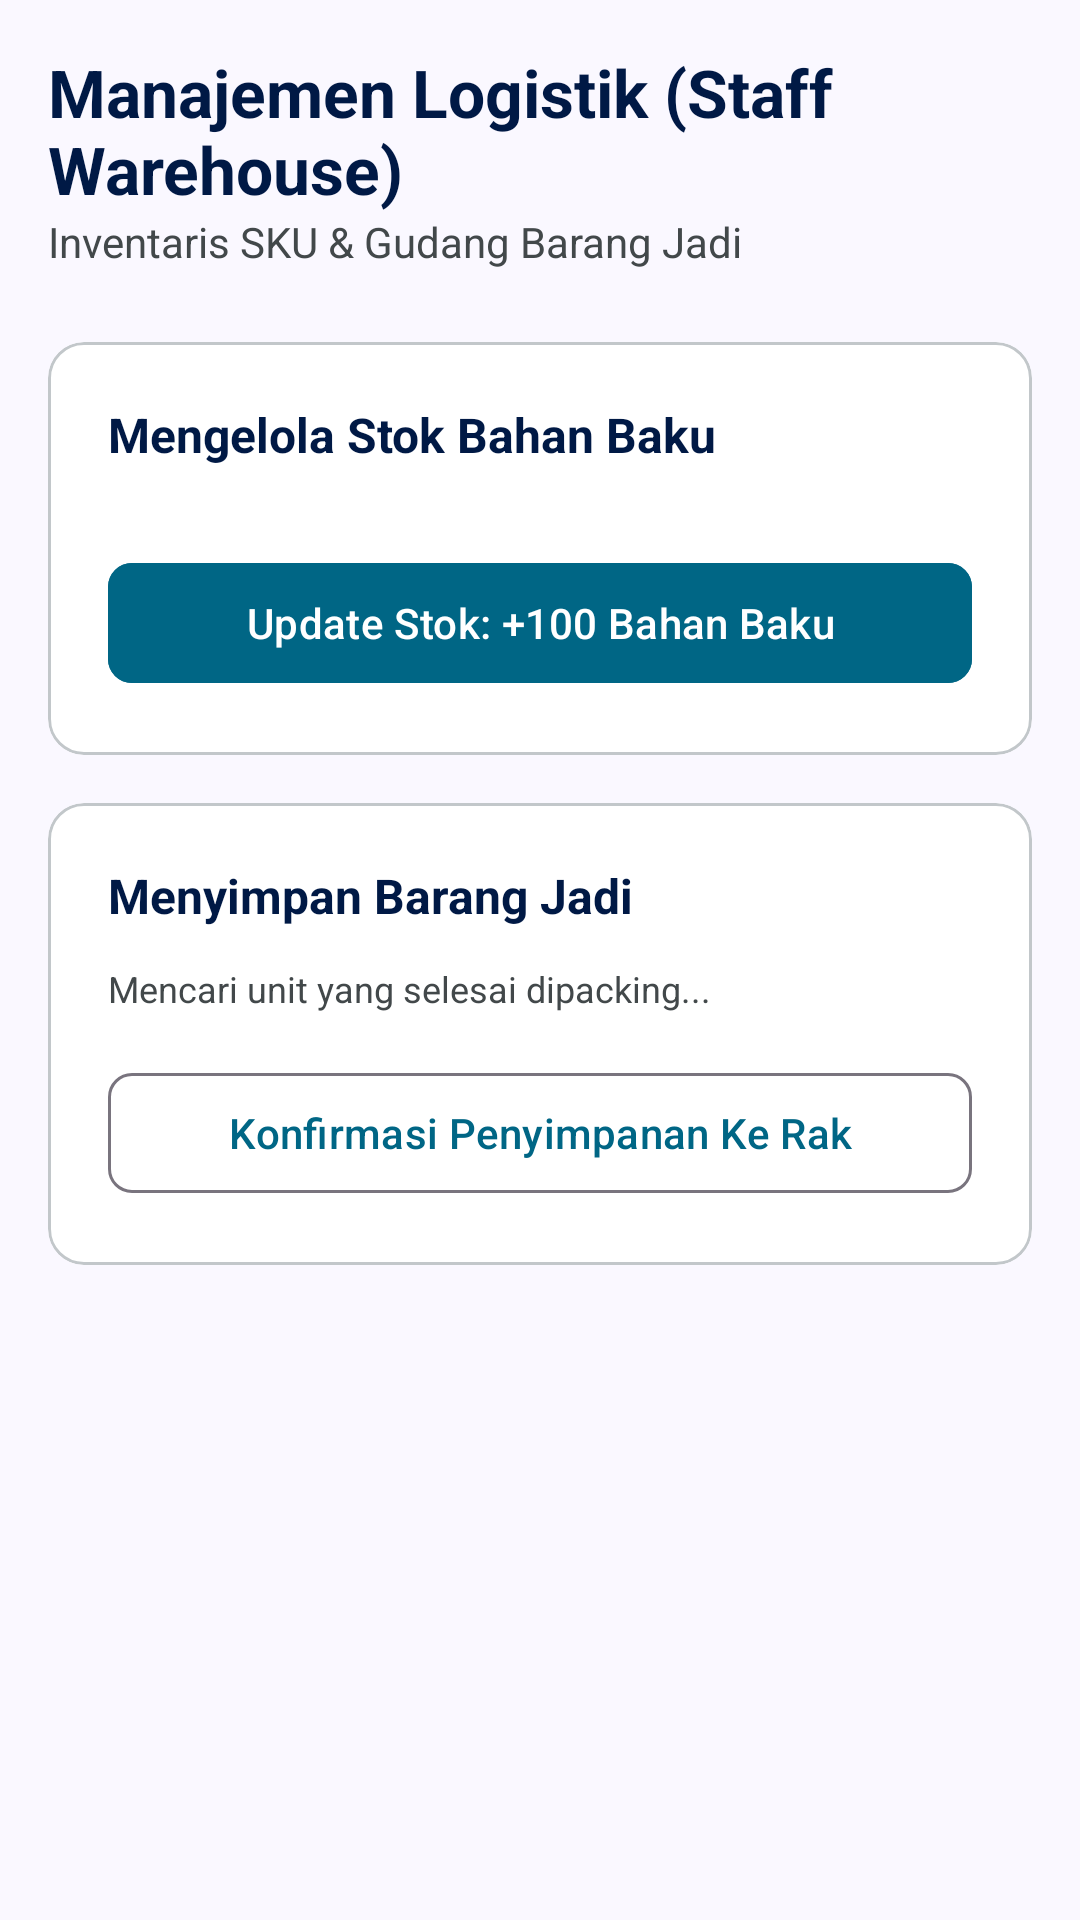

Layout XML and referenced resources for this Android screen:
<!-- AndroidManifest.xml: application theme Theme.Infrastruktur -->
<!-- res/layout/fragment_operations.xml -->
<?xml version="1.0" encoding="utf-8"?>
<androidx.core.widget.NestedScrollView xmlns:android="http://schemas.android.com/apk/res/android"
    xmlns:app="http://schemas.android.com/apk/res-auto"
    android:layout_width="match_parent"
    android:layout_height="match_parent"
    android:background="@color/background">

    <LinearLayout
        android:layout_width="match_parent"
        android:layout_height="wrap_content"
        android:orientation="vertical"
        android:padding="16dp"
        android:paddingBottom="100dp">

        
        <TextView
            android:layout_width="wrap_content"
            android:layout_height="wrap_content"
            android:text="Manajemen Logistik (Staff Warehouse)"
            android:textColor="@color/on_surface"
            android:textSize="22sp"
            android:textStyle="bold" />

        <TextView
            android:layout_width="wrap_content"
            android:layout_height="wrap_content"
            android:layout_marginBottom="24dp"
            android:text="Inventaris SKU &amp; Gudang Barang Jadi"
            android:textColor="@color/on_surface_variant" />

        
        <com.google.android.material.card.MaterialCardView
            android:layout_width="match_parent"
            android:layout_height="wrap_content"
            android:layout_marginBottom="16dp"
            app:cardBackgroundColor="@color/white"
            app:cardCornerRadius="12dp"
            app:cardElevation="0dp"
            app:strokeColor="@color/outline_variant"
            app:strokeWidth="1dp">
            <LinearLayout
                android:layout_width="match_parent"
                android:layout_height="wrap_content"
                android:orientation="vertical"
                android:padding="20dp">
                <TextView
                    android:layout_width="wrap_content"
                    android:layout_height="wrap_content"
                    android:text="Mengelola Stok Bahan Baku"
                    android:textColor="@color/on_surface"
                    android:textSize="16sp"
                    android:textStyle="bold"
                    android:layout_marginBottom="12dp" />

                <LinearLayout
                    android:id="@+id/stock_list_container"
                    android:layout_width="match_parent"
                    android:layout_height="wrap_content"
                    android:orientation="vertical" />

                <com.google.android.material.button.MaterialButton
                    android:id="@+id/btn_simulasi_terima_100"
                    android:layout_width="match_parent"
                    android:layout_height="wrap_content"
                    android:layout_marginTop="16dp"
                    android:text="Update Stok: +100 Bahan Baku"
                    android:textColor="@color/white"
                    android:backgroundTint="@color/secondary"
                    app:cornerRadius="8dp" />
            </LinearLayout>
        </com.google.android.material.card.MaterialCardView>

        
        <com.google.android.material.card.MaterialCardView
            android:id="@+id/card_store_finished"
            android:layout_width="match_parent"
            android:layout_height="wrap_content"
            app:cardBackgroundColor="@color/white"
            app:cardCornerRadius="12dp"
            app:cardElevation="0dp"
            app:strokeColor="@color/outline_variant"
            app:strokeWidth="1dp">
            <LinearLayout
                android:layout_width="match_parent"
                android:layout_height="wrap_content"
                android:orientation="vertical"
                android:padding="20dp">
                <TextView
                    android:layout_width="wrap_content"
                    android:layout_height="wrap_content"
                    android:text="Menyimpan Barang Jadi"
                    android:textColor="@color/on_surface"
                    android:textSize="16sp"
                    android:textStyle="bold"
                    android:layout_marginBottom="12dp" />

                <TextView
                    android:id="@+id/tv_packed_status"
                    android:layout_width="wrap_content"
                    android:layout_height="wrap_content"
                    android:text="Mencari unit yang selesai dipacking..."
                    android:textColor="@color/on_surface_variant"
                    android:textSize="12sp"
                    android:layout_marginBottom="16dp" />

                <com.google.android.material.button.MaterialButton
                    android:id="@+id/btn_simulasi_simpan_jadi"
                    style="@style/Widget.Material3.Button.OutlinedButton"
                    android:layout_width="match_parent"
                    android:layout_height="wrap_content"
                    android:text="Konfirmasi Penyimpanan Ke Rak"
                    app:cornerRadius="8dp" />
            </LinearLayout>
        </com.google.android.material.card.MaterialCardView>

    </LinearLayout>
</androidx.core.widget.NestedScrollView>
<!-- resources referenced by this layout -->
<resources>
  <color name="background">#FAF8FF</color>
  <color name="on_surface">#001945</color>
  <color name="on_surface_variant">#42484A</color>
  <color name="outline_variant">#C2C7CA</color>
  <color name="secondary">#006685</color>
  <color name="white">#FFFFFFFF</color>
  <style name="Theme.Infrastruktur" parent="Base.Theme.Infrastruktur" />
  <style name="Base.Theme.Infrastruktur" parent="Theme.Material3.Light.NoActionBar">
          
          <item name="colorPrimary">@color/secondary</item>
          <item name="colorSecondary">@color/tertiary</item>
          <item name="android:statusBarColor">@color/surface</item>
          <item name="android:windowLightStatusBar">true</item>
      </style>
  <color name="tertiary">#0060A8</color>
  <color name="surface">#FAF8FF</color>
</resources>
